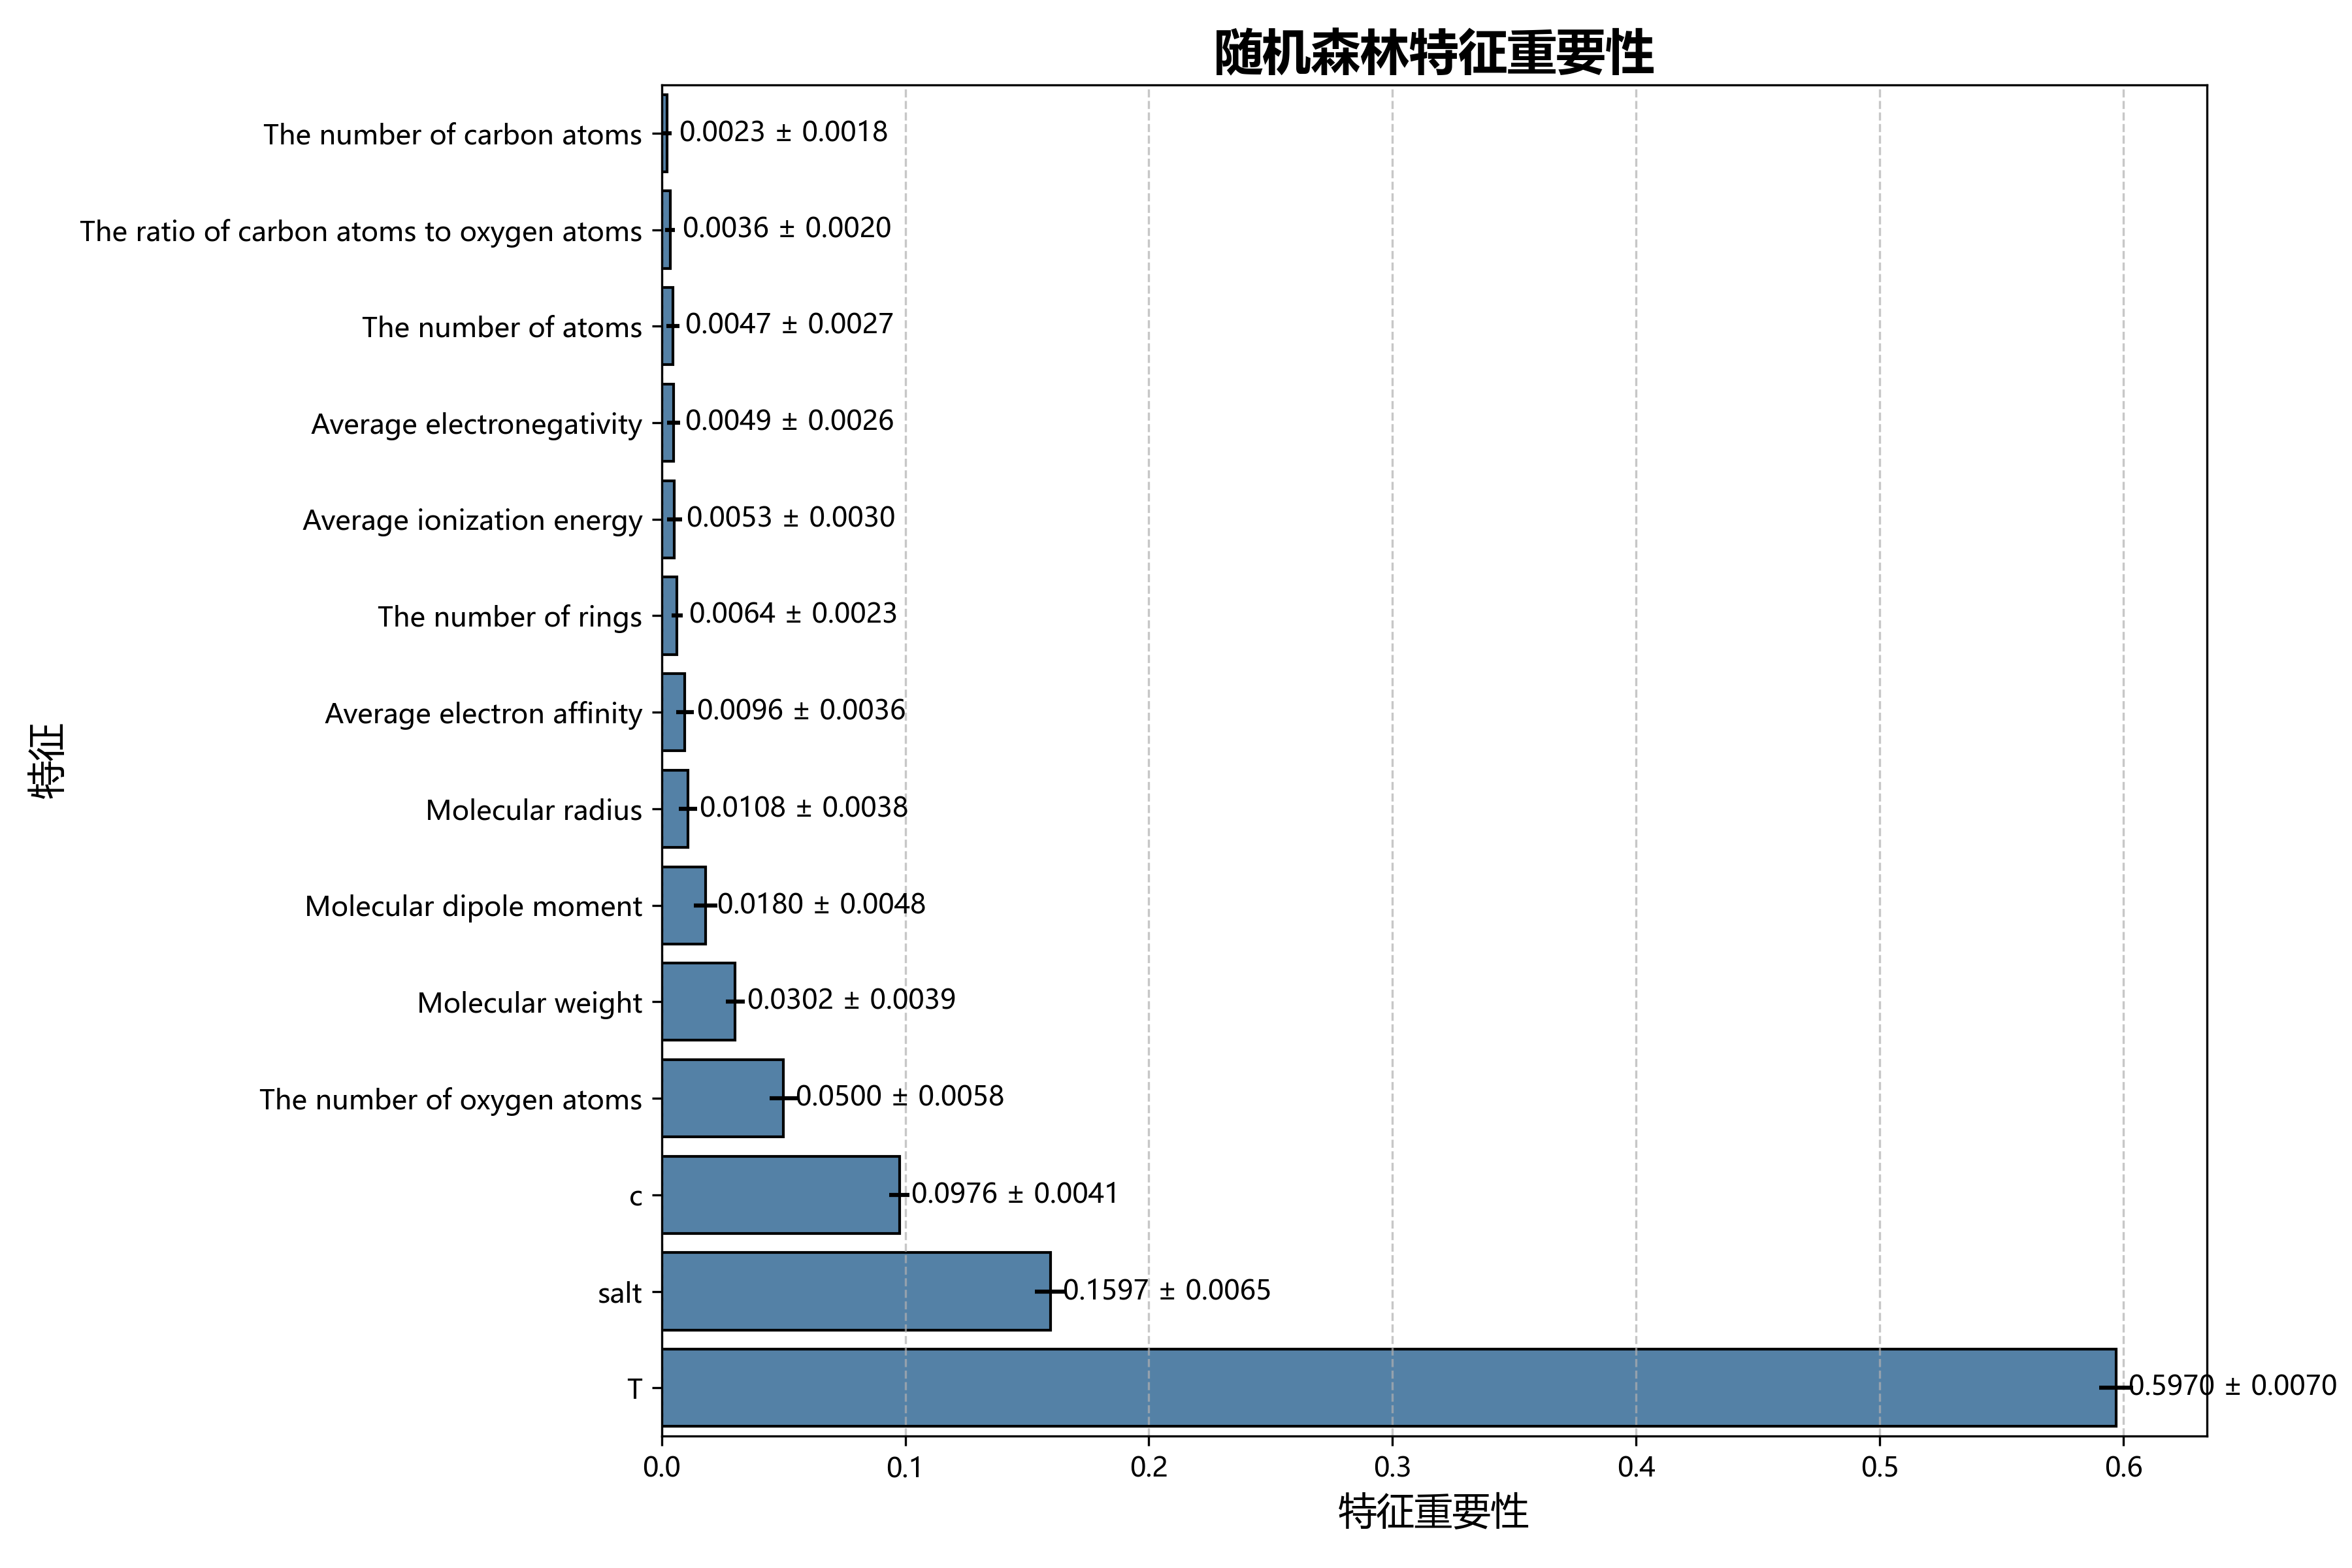

Values plotted in this chart, from the file beside it:
Feature, Importance, Std
T, 0.597, 0.007015
salt, 0.1597, 0.00652
c, 0.0976, 0.004149
The number of oxygen atoms, 0.05003, 0.005775
Molecular weight, 0.03019, 0.003865
Molecular dipole moment, 0.01799, 0.004809
Molecular radius, 0.01076, 0.003758
Average electron affinity, 0.009566, 0.003596
The number of rings, 0.006351, 0.002341
Average ionization energy, 0.005317, 0.002988
Average electronegativity, 0.004895, 0.002619
The number of atoms, 0.004691, 0.002655
The ratio of carbon atoms to oxygen atom…, 0.003569, 0.002016
The number of carbon atoms, 0.002263, 0.001832
